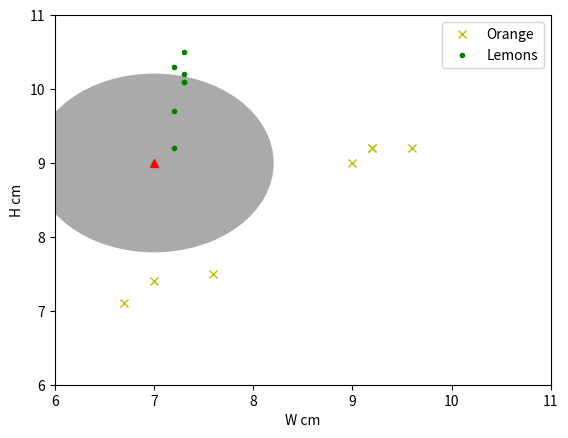

The matplotlib source for this figure:
#!/usr/bin/env python
# -*- coding=utf-8 -*-
__author__ = "柯博文老師 Powen Ko, www.powenko.com"
import matplotlib.pyplot as plt
import numpy as np

plt.plot([9,9.2,9.6,9.2,6.7,7,7.6], [9.0,9.2,9.2,9.2,7.1,7.4,7.5 ], 'yx' )
plt.plot([7.2,7.3,7.2,7.3,7.2,7.3,7.3 ], [10.3,10.5,9.2,10.2,9.7,10.1,10.1 ], 'g.' )
plt.plot([7], [9], 'r^' )

circle1=plt.Circle((7,9),1.2,color='#aaaaaa')
plt.gcf().gca().add_artist(circle1)
plt.axis([6, 11, 6, 11])



plt.ylabel('H cm')
plt.xlabel('W cm')
plt.legend(('Orange','Lemons'),
           loc='upper right')
plt.show()